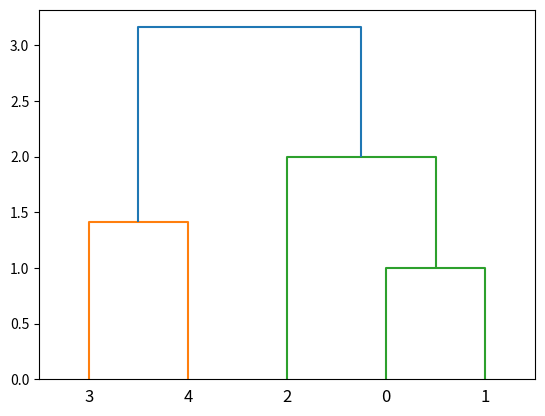

Here is the Python script that generated this plot:
from scipy.cluster import hierarchy
from scipy import  cluster
import matplotlib.pyplot as plt
X = [[0,0],
     [0,1],
     [2,0],
     [3,3],
     [4,4]]
Z = hierarchy.linkage(X,'single')
cutree = cluster.hierarchy.cut_tree(Z,height= 3)
print(cutree)
dn = hierarchy.dendrogram(Z)
plt.show()
